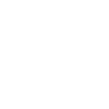
t = 0.00 s
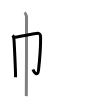
t = 2.50 s
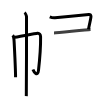
t = 4.75 s
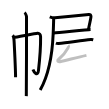
t = 7.25 s
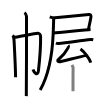
t = 9.50 s
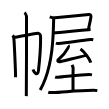
t = 12.00 s

The animated SVG that drew these frames (rendered in a browser with its animation timeline set to each time). Animation: 12 SMIL elements (animate=12); one cycle of 12.00 s.

<svg width="109px" height="109px" viewBox="0 0 px 109px" xmlns="http://www.w3.org/2000/svg" xmlns:xlink="http://www.w3.org/1999/xlink" xml:space="preserve" version="1.1"  baseProfile="full">
<path d="M12.74,35.16c0.37,0.44,1.15,3.26,1.22,4.13c0.3,3.45,1.68,32.46,1.6,37.89" style="fill:none;stroke:black;stroke-width:3;opacity:0">
  <animate attributeType="CSS" attributeName="opacity" from="0" to="1" begin="0s" dur="1s" repeatCount="0" fill="freeze" />
</path>
<path d="M13.86,37.42c2.12-0.3,22.08-4.06,23.67-4.24c1.86-0.22,3.03,1.52,3.06,3.48c0.14,9.91-1.01,24.03-2.1,33.7c-0.78,6.95-4.66,1.59-5.55-0.81" style="fill:none;stroke:black;stroke-width:3;opacity:0">
  <animate attributeType="CSS" attributeName="opacity" from="0" to="1" begin="1s" dur="1s" repeatCount="0" fill="freeze" />
</path>
<path d="M24.5,12.63c0.61,0.42,1.89,3.18,2.01,4.03c0.12,0.85-0.08,74.16-0.2,79.47" style="fill:none;stroke:black;stroke-width:3;opacity:0">
  <animate attributeType="CSS" attributeName="opacity" from="0" to="1" begin="2s" dur="1s" repeatCount="0" fill="freeze" />
</path>
<path d="M49.76,16.77c1.31,0.57,3.85,1.07,5.24,0.96c7.5-0.63,30.8-3.08,33.81-3.31c1.49-0.11,2.14,0.4,2.14,2.1c0,1.85-1.14,5.7-2.46,12.69" style="fill:none;stroke:black;stroke-width:3;opacity:0">
  <animate attributeType="CSS" attributeName="opacity" from="0" to="1" begin="3s" dur="1s" repeatCount="0" fill="freeze" />
</path>
<path d="M54.01,32.92c3.76-0.19,32.65-3.31,36.57-3.5" style="fill:none;stroke:black;stroke-width:3;opacity:0">
  <animate attributeType="CSS" attributeName="opacity" from="0" to="1" begin="4s" dur="1s" repeatCount="0" fill="freeze" />
</path>
<path d="M53.65,17.71c0,3.95-0.33,12.64-0.49,16.34C52.39,52.5,49.86,72.85,40.2,90.1" style="fill:none;stroke:black;stroke-width:3;opacity:0">
  <animate attributeType="CSS" attributeName="opacity" from="0" to="1" begin="5s" dur="1s" repeatCount="0" fill="freeze" />
</path>
<path d="M55.91,43.1c0.69,0.3,1.95,0.32,2.64,0.3c9.11-0.35,22.01-3.15,32.27-3.84c1.15-0.08,1.83,0.14,2.41,0.29" style="fill:none;stroke:black;stroke-width:3;opacity:0">
  <animate attributeType="CSS" attributeName="opacity" from="0" to="1" begin="6s" dur="1s" repeatCount="0" fill="freeze" />
</path>
<path d="M68.2,45.41c0.4,0.41,0,2.26-0.26,2.76c-1.94,3.58-4.99,7.58-9.2,11.05c-1.76,1.45-1.17,2.99,1.34,2.48c5.85-1.19,17.13-4.38,26.36-6.34" style="fill:none;stroke:black;stroke-width:3;opacity:0">
  <animate attributeType="CSS" attributeName="opacity" from="0" to="1" begin="7s" dur="1s" repeatCount="0" fill="freeze" />
</path>
<path d="M80.47,49.02c3.63,2.4,9.37,9.88,10.28,13.61" style="fill:none;stroke:black;stroke-width:3;opacity:0">
  <animate attributeType="CSS" attributeName="opacity" from="0" to="1" begin="8s" dur="1s" repeatCount="0" fill="freeze" />
</path>
<path d="M72.04,64.78c0.08,0.17,1.1,2.45,1.08,3.52C73,74.37,73,89.6,73,91.33" style="fill:none;stroke:black;stroke-width:3;opacity:0">
  <animate attributeType="CSS" attributeName="opacity" from="0" to="1" begin="9s" dur="1s" repeatCount="0" fill="freeze" />
</path>
<path d="M55.16,77.02c0.78,0.29,2.2,0.35,2.97,0.29c6.75-0.52,23.87-2.73,31.13-2.73c1.29,0,2.07,0.13,2.71,0.28" style="fill:none;stroke:black;stroke-width:3;opacity:0">
  <animate attributeType="CSS" attributeName="opacity" from="0" to="1" begin="10s" dur="1s" repeatCount="0" fill="freeze" />
</path>
<path d="M48.25,92.23c1.03,0.34,2.92,0.32,3.94,0.34c9.06,0.18,21.84-2.21,41.54-2.3c1.72-0.01,2.74,0.16,3.6,0.33" style="fill:none;stroke:black;stroke-width:3;opacity:0">
  <animate attributeType="CSS" attributeName="opacity" from="0" to="1" begin="11s" dur="1s" repeatCount="0" fill="freeze" />
</path>
</svg>
